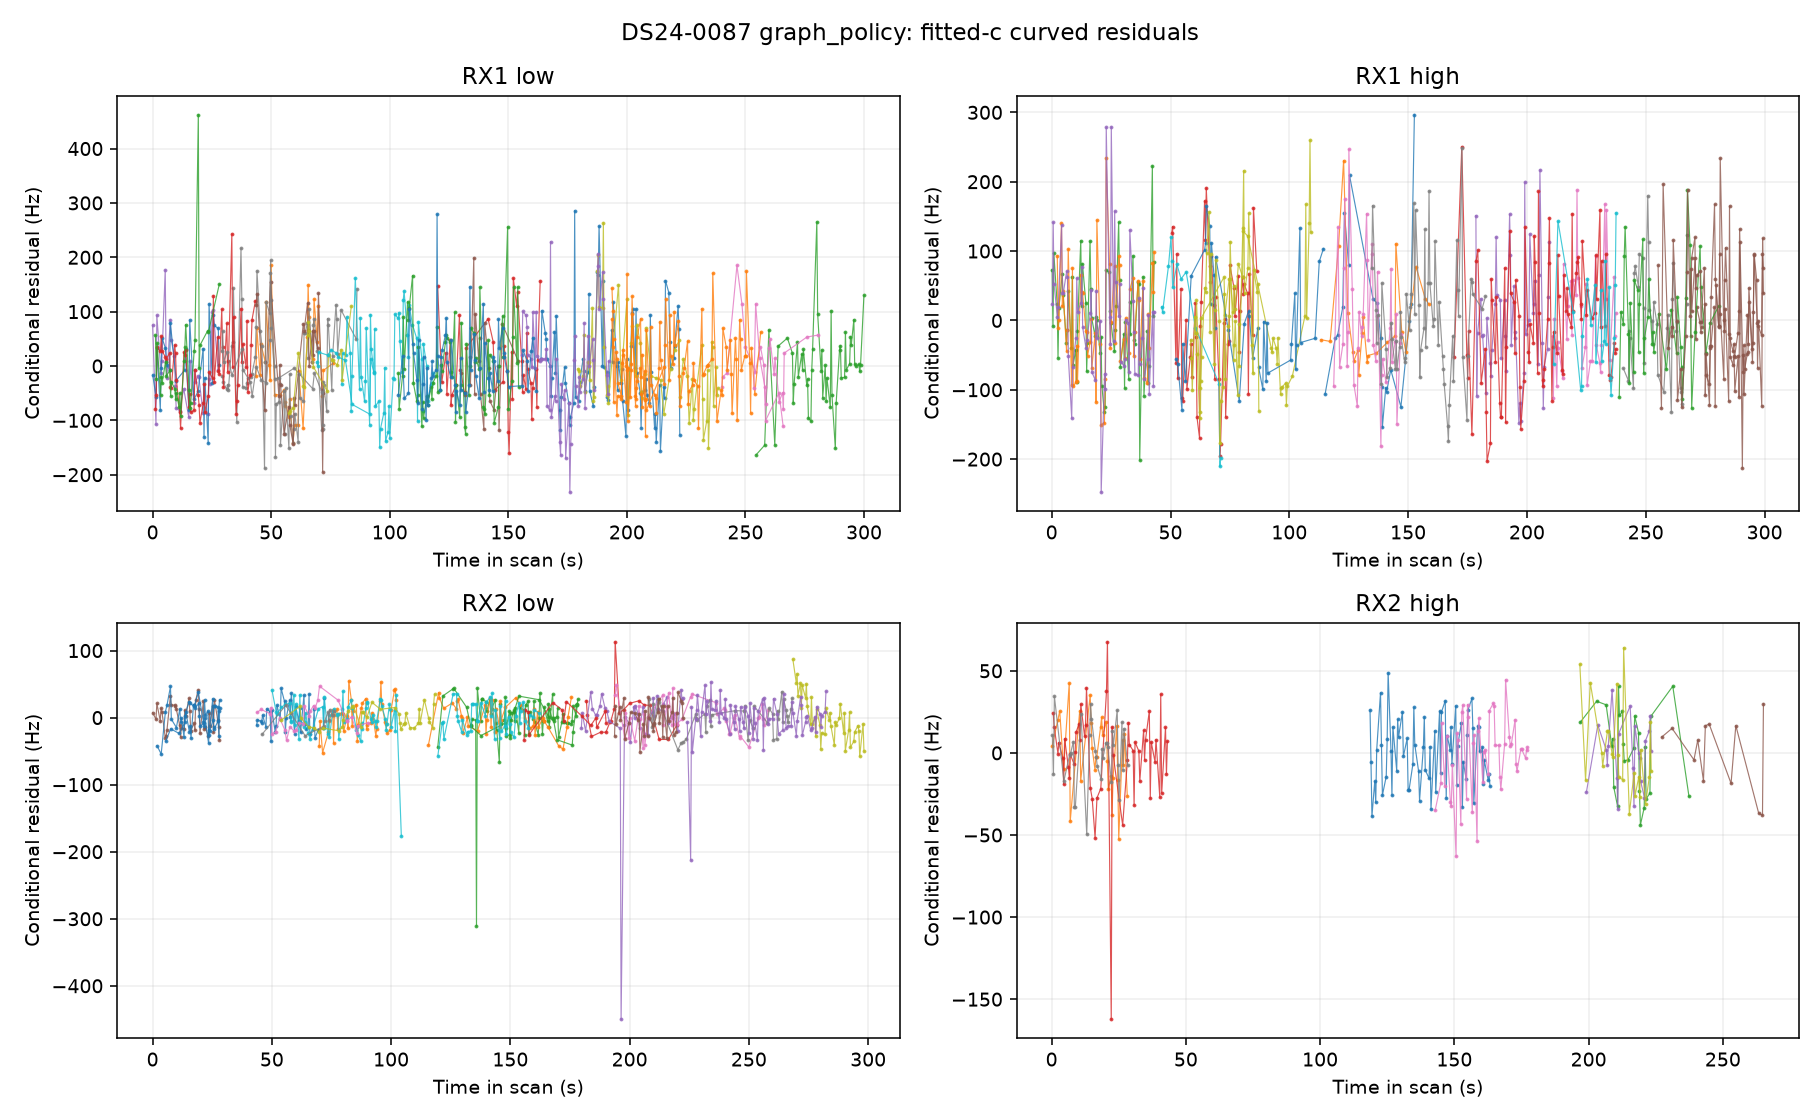

Source data for this figure (header and first rows):
observation_id, time_s, residual_hz, sigma_hz, receiver, channel, component, candidate_index, norad
sha256:125c59e874b5bac275fcbc4ebdcbeb462…, 163.8, 13.66, 74.32, 1, 1, DS24-0087-RX1-CH1-T000-RF10709687500.000…, 887, 63821
sha256:e57a9e78a182f11837738f906d972a063…, 164.2, 101.9, 75.01, 1, 1, DS24-0087-RX1-CH1-T000-RF10709687500.000…, 887, 63821
sha256:e6730a6f8359e805b0de1ec5ac513b9ae…, 165.6, 60.98, 72.86, 1, 1, DS24-0087-RX1-CH1-T000-RF10709687500.000…, 887, 63821
sha256:980598b1e51aae86d22f1900a73e48ca8…, 165.9, 49.83, 71.24, 1, 1, DS24-0087-RX1-CH1-T000-RF10709687500.000…, 887, 63821
sha256:c2aae4a54630c20d64d025bc566a82221…, 166.3, 13.09, 69.67, 1, 1, DS24-0087-RX1-CH1-T000-RF10709687500.000…, 887, 63821
sha256:766996d158fc7dd1ff131596367dd26ce…, 167.7, 0.6837, 69.24, 1, 1, DS24-0087-RX1-CH1-T000-RF10709687500.000…, 887, 63821
sha256:a4d3ccf20d9d2379680bdc176d0706f31…, 168.1, -55.64, 72.49, 1, 1, DS24-0087-RX1-CH1-T000-RF10709687500.000…, 887, 63821
sha256:62bb2c3bb410ee9094959b750ea575f81…, 168.4, -21.46, 86.82, 1, 1, DS24-0087-RX1-CH1-T000-RF10709687500.000…, 887, 63821
sha256:4ee12685a8020a5bd38fb44883fef9750…, 169.5, 63.14, 72.04, 1, 1, DS24-0087-RX1-CH1-T000-RF10709687500.000…, 887, 63821
sha256:0d698a9a85c46e99a616eeb777fee0aaa…, 169.8, -12.02, 69.36, 1, 1, DS24-0087-RX1-CH1-T000-RF10709687500.000…, 887, 63821
sha256:f203a18388682e2ab413540930eebc68f…, 170.2, 92.42, 69.16, 1, 1, DS24-0087-RX1-CH1-T000-RF10709687500.000…, 887, 63821
sha256:2502bc467cc8d490313154b2debfa8350…, 171.6, -80.58, 68.67, 1, 1, DS24-0087-RX1-CH1-T000-RF10709687500.000…, 887, 63821
sha256:3d04d875c2f24fc184fea1178066b99fe…, 171.9, -118.2, 69.56, 1, 1, DS24-0087-RX1-CH1-T000-RF10709687500.000…, 887, 63821
sha256:b35dbf792987cf0434463418e0ab11261…, 172.3, -57.34, 69.32, 1, 1, DS24-0087-RX1-CH1-T000-RF10709687500.000…, 887, 63821
sha256:01c6a005a6cb6e3d148a8539119ef27ae…, 173.7, -2.725, 69.47, 1, 1, DS24-0087-RX1-CH1-T000-RF10709687500.000…, 887, 63821
sha256:ff79f2852ef9e1b5f8ce11076876f7a74…, 174.1, -30.59, 68.32, 1, 1, DS24-0087-RX1-CH1-T000-RF10709687500.000…, 887, 63821
sha256:fc572228362ac4a2922e77f5dd5f3c3b8…, 175.5, -68.5, 69.5, 1, 1, DS24-0087-RX1-CH1-T000-RF10709687500.000…, 887, 63821
sha256:686a713fc88a769760597593db2515eb1…, 175.8, -108.3, 67.25, 1, 1, DS24-0087-RX1-CH1-T000-RF10709687500.000…, 887, 63821
sha256:a92593bd20a0719081e3e940def297d62…, 176.2, -94.37, 67.63, 1, 1, DS24-0087-RX1-CH1-T000-RF10709687500.000…, 887, 63821
sha256:647cc670e91caaec5e3349a48c76a7cd5…, 177.6, -67.59, 69.02, 1, 1, DS24-0087-RX1-CH1-T000-RF10709687500.000…, 887, 63821
sha256:12ee5f1f745a5a10ca5484adf6cf790a4…, 178, 285.9, 67.66, 1, 1, DS24-0087-RX1-CH1-T000-RF10709687500.000…, 887, 63821
sha256:2f0615fe5d328e47eb9bd1450a6286053…, 178.3, -56.54, 67.38, 1, 1, DS24-0087-RX1-CH1-T000-RF10709687500.000…, 887, 63821
sha256:eaef576afac1766f2770a25a2268286f1…, 179.7, -64.18, 68.34, 1, 1, DS24-0087-RX1-CH1-T000-RF10709687500.000…, 887, 63821
sha256:c6551e817c44406a65d6e6839c58d4e8a…, 180.1, -29.32, 68.04, 1, 1, DS24-0087-RX1-CH1-T000-RF10709687500.000…, 887, 63821
sha256:ebf17beeab38010a92772baef85d97d04…, 181.5, 13.27, 66.29, 1, 1, DS24-0087-RX1-CH1-T000-RF10709687500.000…, 887, 63821
sha256:43b1675488ad41a188085f06502cdb475…, 181.9, -9.318, 68.63, 1, 1, DS24-0087-RX1-CH1-T000-RF10709687500.000…, 887, 63821
sha256:28fda96eac4d39536de2e854497b3747b…, 182.2, -46.15, 67.31, 1, 1, DS24-0087-RX1-CH1-T000-RF10709687500.000…, 887, 63821
sha256:d1e1ef44e5e2533f795679a78220a917a…, 183.6, -10.58, 67.87, 1, 1, DS24-0087-RX1-CH1-T000-RF10709687500.000…, 887, 63821
sha256:e6b5038dc02dc3412bdf58fe47fa6a7a9…, 184, 133.4, 67.63, 1, 1, DS24-0087-RX1-CH1-T000-RF10709687500.000…, 887, 63821
sha256:602c37c56e0fff3c1c10a36ec70b66bed…, 184.4, -46.87, 68.28, 1, 1, DS24-0087-RX1-CH1-T000-RF10709687500.000…, 887, 63821
sha256:bee1202dc4fe8e24fb2ea163e767ca44a…, 185.8, -73.24, 66.13, 1, 1, DS24-0087-RX1-CH1-T000-RF10709687500.000…, 887, 63821
sha256:9394872b783202a8dcfb53dfda1956611…, 186.1, -38.27, 66.53, 1, 1, DS24-0087-RX1-CH1-T000-RF10709687500.000…, 887, 63821
sha256:4008c83c712a7bf2df5d2ee0d7202d9f5…, 187.6, 173.8, 65.93, 1, 1, DS24-0087-RX1-CH1-T000-RF10709687500.000…, 887, 63821
sha256:208e7618316dcce5fb02c0080ab645fdb…, 187.9, 166.9, 64.74, 1, 1, DS24-0087-RX1-CH1-T000-RF10709687500.000…, 887, 63821
sha256:97292b6a5fe0aa22c67a7ed601844d7a0…, 188.3, 257.4, 65.26, 1, 1, DS24-0087-RX1-CH1-T000-RF10709687500.000…, 887, 63821
sha256:d313a160580cc201b5736445523ad0e96…, 189.7, -0.8821, 64.79, 1, 1, DS24-0087-RX1-CH1-T000-RF10709687500.000…, 887, 63821
sha256:83d8c82212e2ea197c38d5cf07aad3a64…, 190, 155.5, 64.65, 1, 1, DS24-0087-RX1-CH1-T000-RF10709687500.000…, 887, 63821
sha256:87b7c906ed72bbccefd567b7894338255…, 190.4, -1.112, 64.22, 1, 1, DS24-0087-RX1-CH1-T000-RF10709687500.000…, 887, 63821
sha256:2001fa1659eb58363e4c52109f293a445…, 191.5, -11.77, 69.08, 1, 1, DS24-0087-RX1-CH1-T000-RF10709687500.000…, 887, 63821
sha256:475485380431a73d9dc126b67ca012deb…, 191.8, -57.82, 64.27, 1, 1, DS24-0087-RX1-CH1-T000-RF10709687500.000…, 887, 63821
sha256:df1ccb1d85d800001466ae553a11506a4…, 192.2, -62.77, 65.01, 1, 1, DS24-0087-RX1-CH1-T000-RF10709687500.000…, 887, 63821
sha256:f5d3ce538025796aeb79f8ce3c21d1ca9…, 193.6, 65.52, 64.89, 1, 1, DS24-0087-RX1-CH1-T000-RF10709687500.000…, 887, 63821
sha256:3ac026dd3f5f4c2614654082c1dfca7c8…, 193.9, 7.272, 65.78, 1, 1, DS24-0087-RX1-CH1-T000-RF10709687500.000…, 887, 63821
sha256:55ef686e28de28a3496478f0f423222ef…, 194.3, 117.4, 65.71, 1, 1, DS24-0087-RX1-CH1-T000-RF10709687500.000…, 887, 63821
sha256:69503cd7bde7b80e62c45b8a496fe058e…, 195.7, 0.15, 66.46, 1, 1, DS24-0087-RX1-CH1-T000-RF10709687500.000…, 887, 63821
sha256:5fea019dfd207cce00244e62ef671f670…, 196.1, -43.59, 65.88, 1, 1, DS24-0087-RX1-CH1-T000-RF10709687500.000…, 887, 63821
sha256:f591a70361ca20cfccbfd73a9d938abf3…, 196.4, 6.773, 66.35, 1, 1, DS24-0087-RX1-CH1-T000-RF10709687500.000…, 887, 63821
sha256:45c7527641d75c2deb2c6691859596ebc…, 197.5, -30.78, 65.26, 1, 1, DS24-0087-RX1-CH1-T000-RF10709687500.000…, 887, 63821
sha256:2d55b90088b564b063ee6b73a8559e7d1…, 197.8, -5.753, 64.22, 1, 1, DS24-0087-RX1-CH1-T000-RF10709687500.000…, 887, 63821
sha256:1424e3c8f2cfe2baae9c8a775e5797c43…, 198.2, -64.09, 65.15, 1, 1, DS24-0087-RX1-CH1-T000-RF10709687500.000…, 887, 63821
sha256:57a67d96e6d208c9b2f39d32f2a734f4d…, 199.6, -129.5, 64.05, 1, 1, DS24-0087-RX1-CH1-T000-RF10709687500.000…, 887, 63821
sha256:e35ab48a089bc6075587650ac88f207e4…, 200, 12.9, 65.06, 1, 1, DS24-0087-RX1-CH1-T000-RF10709687500.000…, 887, 63821
sha256:4d68fc04caea4ea428607b0e96dff2be9…, 200.3, -81.75, 65.19, 1, 1, DS24-0087-RX1-CH1-T000-RF10709687500.000…, 887, 63821
sha256:33471e585d1481d4c091ac321aedb6904…, 201.7, 37.41, 64.74, 1, 1, DS24-0087-RX1-CH1-T000-RF10709687500.000…, 887, 63821
sha256:3d908900fef4b5bc58e99a9a468543b50…, 202.1, 97.34, 64.5, 1, 1, DS24-0087-RX1-CH1-T000-RF10709687500.000…, 887, 63821
sha256:196b21ae3188070cd6f381d4f2b333106…, 202.4, 104.2, 64.07, 1, 1, DS24-0087-RX1-CH1-T000-RF10709687500.000…, 887, 63821
sha256:640f54924f9da10222ff692d6dd0928d6…, 203.5, -4.429, 64.32, 1, 1, DS24-0087-RX1-CH1-T000-RF10709687500.000…, 887, 63821
sha256:05b720521de4b15f69fcea4941fae2e1b…, 203.9, 104.9, 64.74, 1, 1, DS24-0087-RX1-CH1-T000-RF10709687500.000…, 887, 63821
sha256:9dc42b10bed7ddfbf59ed189840f9662b…, 204.2, -12.67, 66.28, 1, 1, DS24-0087-RX1-CH1-T000-RF10709687500.000…, 887, 63821
sha256:5caa523990d111459cf204f90668f6982…, 205.6, -49.31, 64.2, 1, 1, DS24-0087-RX1-CH1-T000-RF10709687500.000…, 887, 63821
... 2,897 more rows
